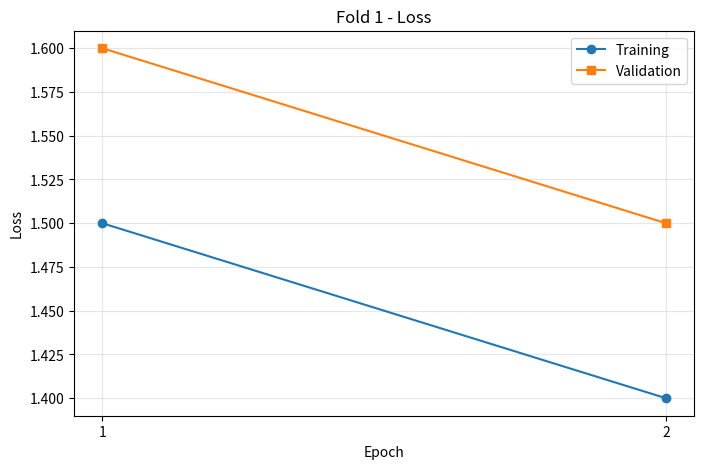
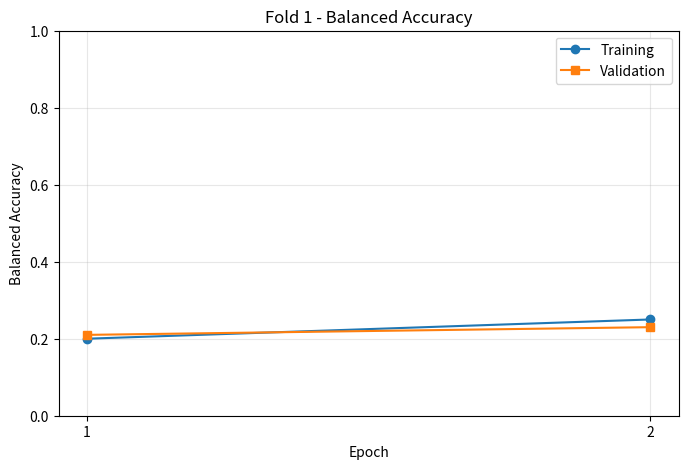
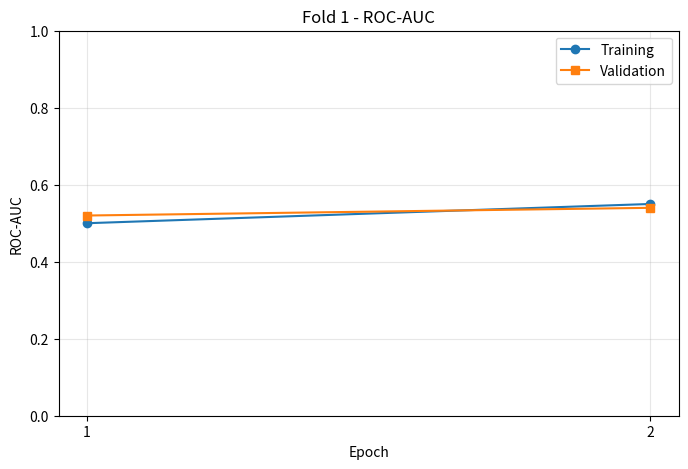
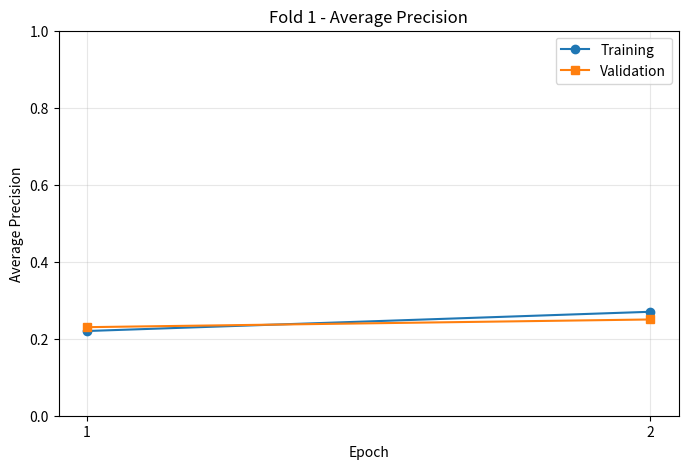

Generate these figures, in order, with matplotlib:

from pathlib import Path
import matplotlib.pyplot as plt


def save_fold_plots(history, fold):

    plot_folder = Path("outputs/pretrained")
    plot_folder.mkdir(parents=True, exist_ok=True)

    epochs = range(1, len(history["train_loss"]) + 1)

    # Four required plots
    plots = {
        "loss": (
            "train_loss",
            "val_loss",
            "Loss"
        ),
        "balanced_accuracy": (
            "train_balanced_accuracy",
            "val_balanced_accuracy",
            "Balanced Accuracy"
        ),
        "roc_auc": (
            "train_roc_auc",
            "val_roc_auc",
            "ROC-AUC"
        ),
        "average_precision": (
            "train_ap",
            "val_ap",
            "Average Precision"
        )
    }

    for name, (train_key, val_key, title) in plots.items():

        plt.figure(figsize=(8, 5))

        plt.plot(
            epochs,
            history[train_key],
            marker="o",
            label="Training"
        )

        plt.plot(
            epochs,
            history[val_key],
            marker="s",
            label="Validation"
        )

        plt.title(f"Fold {fold} - {title}")
        plt.xlabel("Epoch")
        plt.ylabel(title)
        plt.xticks(list(epochs))

        if name != "loss":
            plt.ylim(0, 1)

        plt.legend()
        plt.grid(alpha=0.3)

        output_path = plot_folder / f"fold_{fold}_{name}.png"

        plt.savefig(
            output_path,
            dpi=150,
            bbox_inches="tight"
        )

        plt.close()

        print("Plot saved:", output_path)
if __name__ == "__main__":

    test_history = {
        "train_loss": [1.5, 1.4],
        "val_loss": [1.6, 1.5],
        "train_balanced_accuracy": [0.20, 0.25],
        "val_balanced_accuracy": [0.21, 0.23],
        "train_roc_auc": [0.50, 0.55],
        "val_roc_auc": [0.52, 0.54],
        "train_ap": [0.22, 0.27],
        "val_ap": [0.23, 0.25]
    }

    save_fold_plots(test_history, fold=1)
